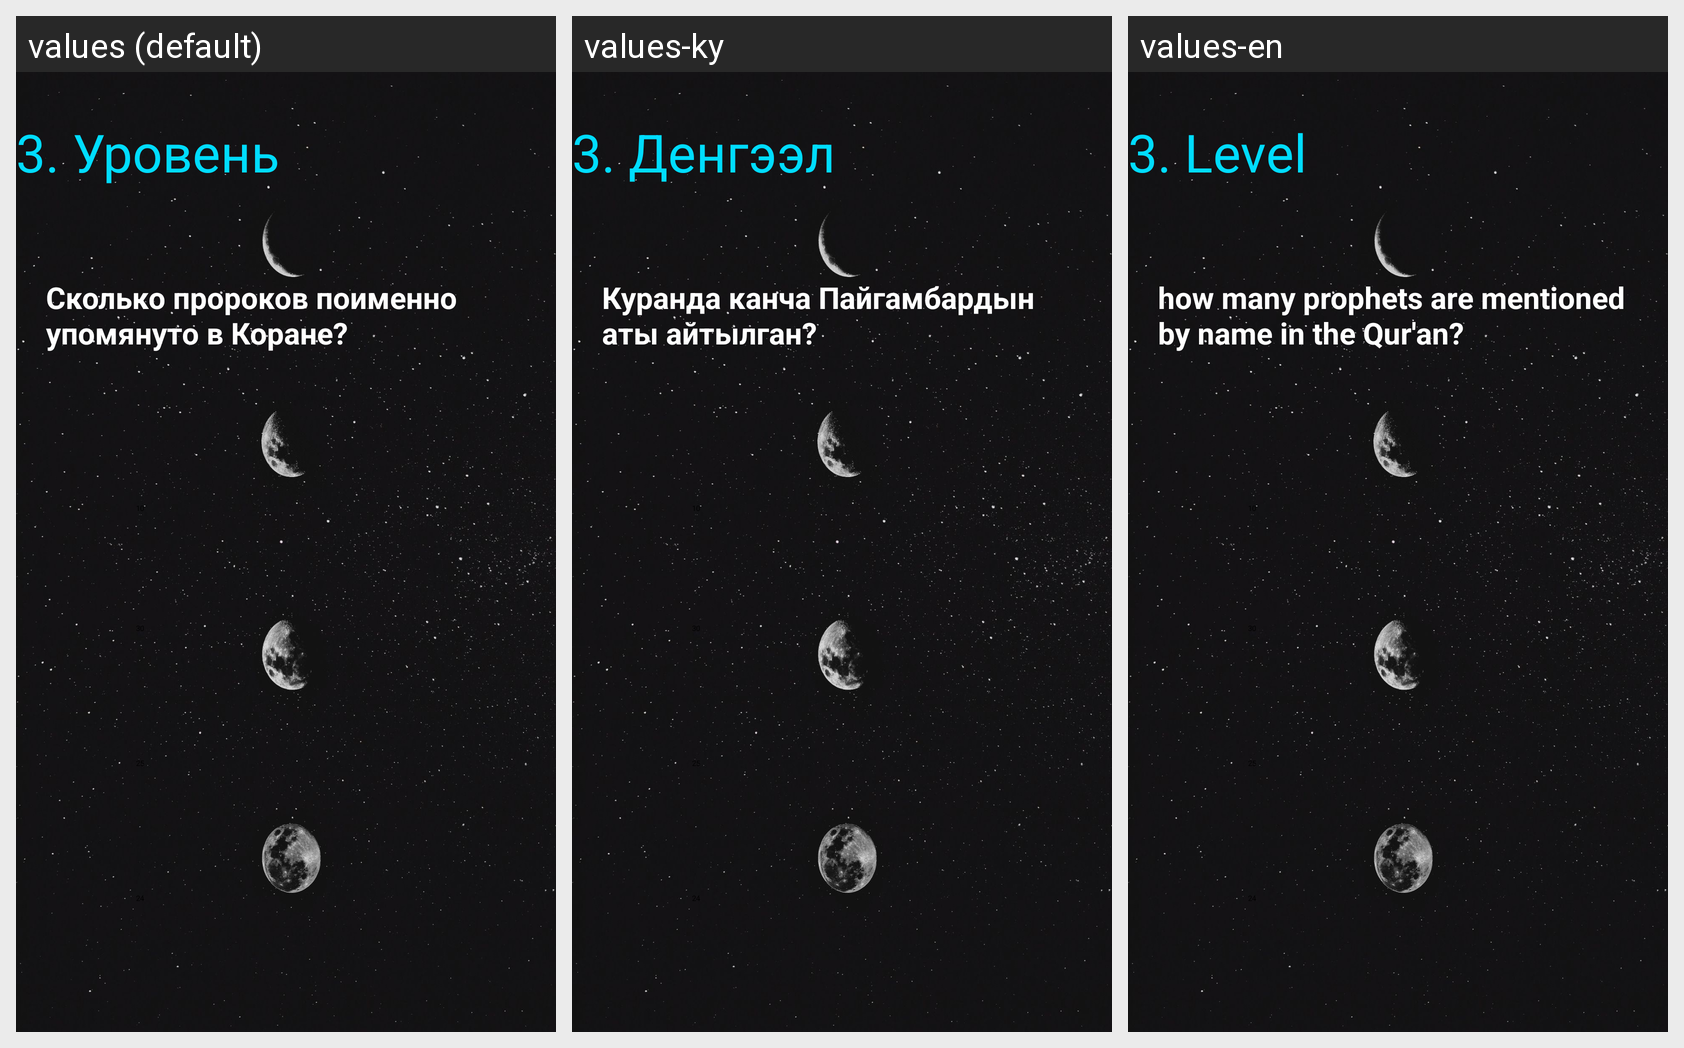

This grid shows one Android layout under several languages. Give, for every string resource on the screen, its name, the default text and each shown locale's text.
Android screen res/layout/fragment_third.xml rendered under 3 locales, left to right: values (default), values-ky, values-en. Device: Nexus 5 (rendered at 1080×1920; each locale shown at half size, 540×960, under a caption strip naming it); theme Theme.QuizGame.
Strings drawn on this screen, with the default value and each locale's value (text and hints the layout hard-codes, and strings that could not be matched under every locale, appear in the picture but are not listed):

text3
  values: 3. Уровень
  values-ky: 3. Денгээл
  values-en: 3. Level

textQuestion
  values: Сколько пророков поименно упомянуто в Коране?
  values-ky: Куранда канча Пайгамбардын аты айтылган?
  values-en: how many prophets are mentioned by name in the Qur'an?
